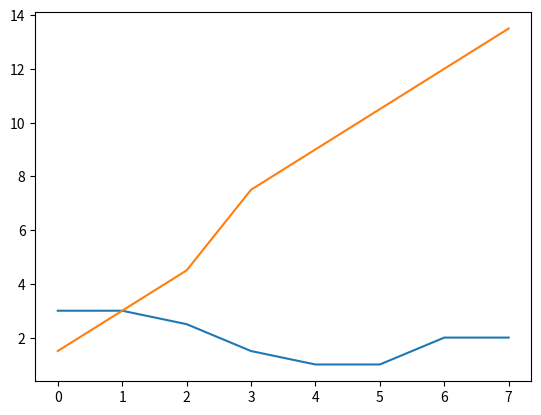

Python code for this plot:
import matplotlib.pyplot as plt
from operator import itemgetter



g = []
mybox = [[3, 1.5], [5.5, 1.5], [3, 3], [5.5, 3], [2.5, 4.5], [5, 4.5], [4.5, 6], [1.5, 7.5], [4, 7.5], [1, 9],
         [3.5, 9], [1, 10.5], [3.5, 10.5], [2, 12], [4.5, 12], [2, 13.5], [4.5, 13.5]]


sorted(mybox, key=itemgetter(0, 1))
D = 0
# A = len(mybox)

# start writing here computation
for i in range(len(mybox)-1):
    # for j in range(1, 15):
        # print("mybox[j][1]=", mybox[j][1])
    if (mybox[i][0] == mybox[i+1][0] - 2.5 and mybox[i+1][1] == mybox[i+1][1]):
        print("mybox[i][0]=", mybox[i][0])
        g.append(mybox[i])
    elif (mybox[i][0] != mybox[i+1][0] - 2.5 and mybox[i][1] == mybox[i+1][1]):
        mybox[i][0] = mybox[i+1][0] - 2.5
        mybox[i][1] = mybox[i+1][1]
        g.append(mybox[i])
print("g=", g)
plt.plot(g)
plt.show()
